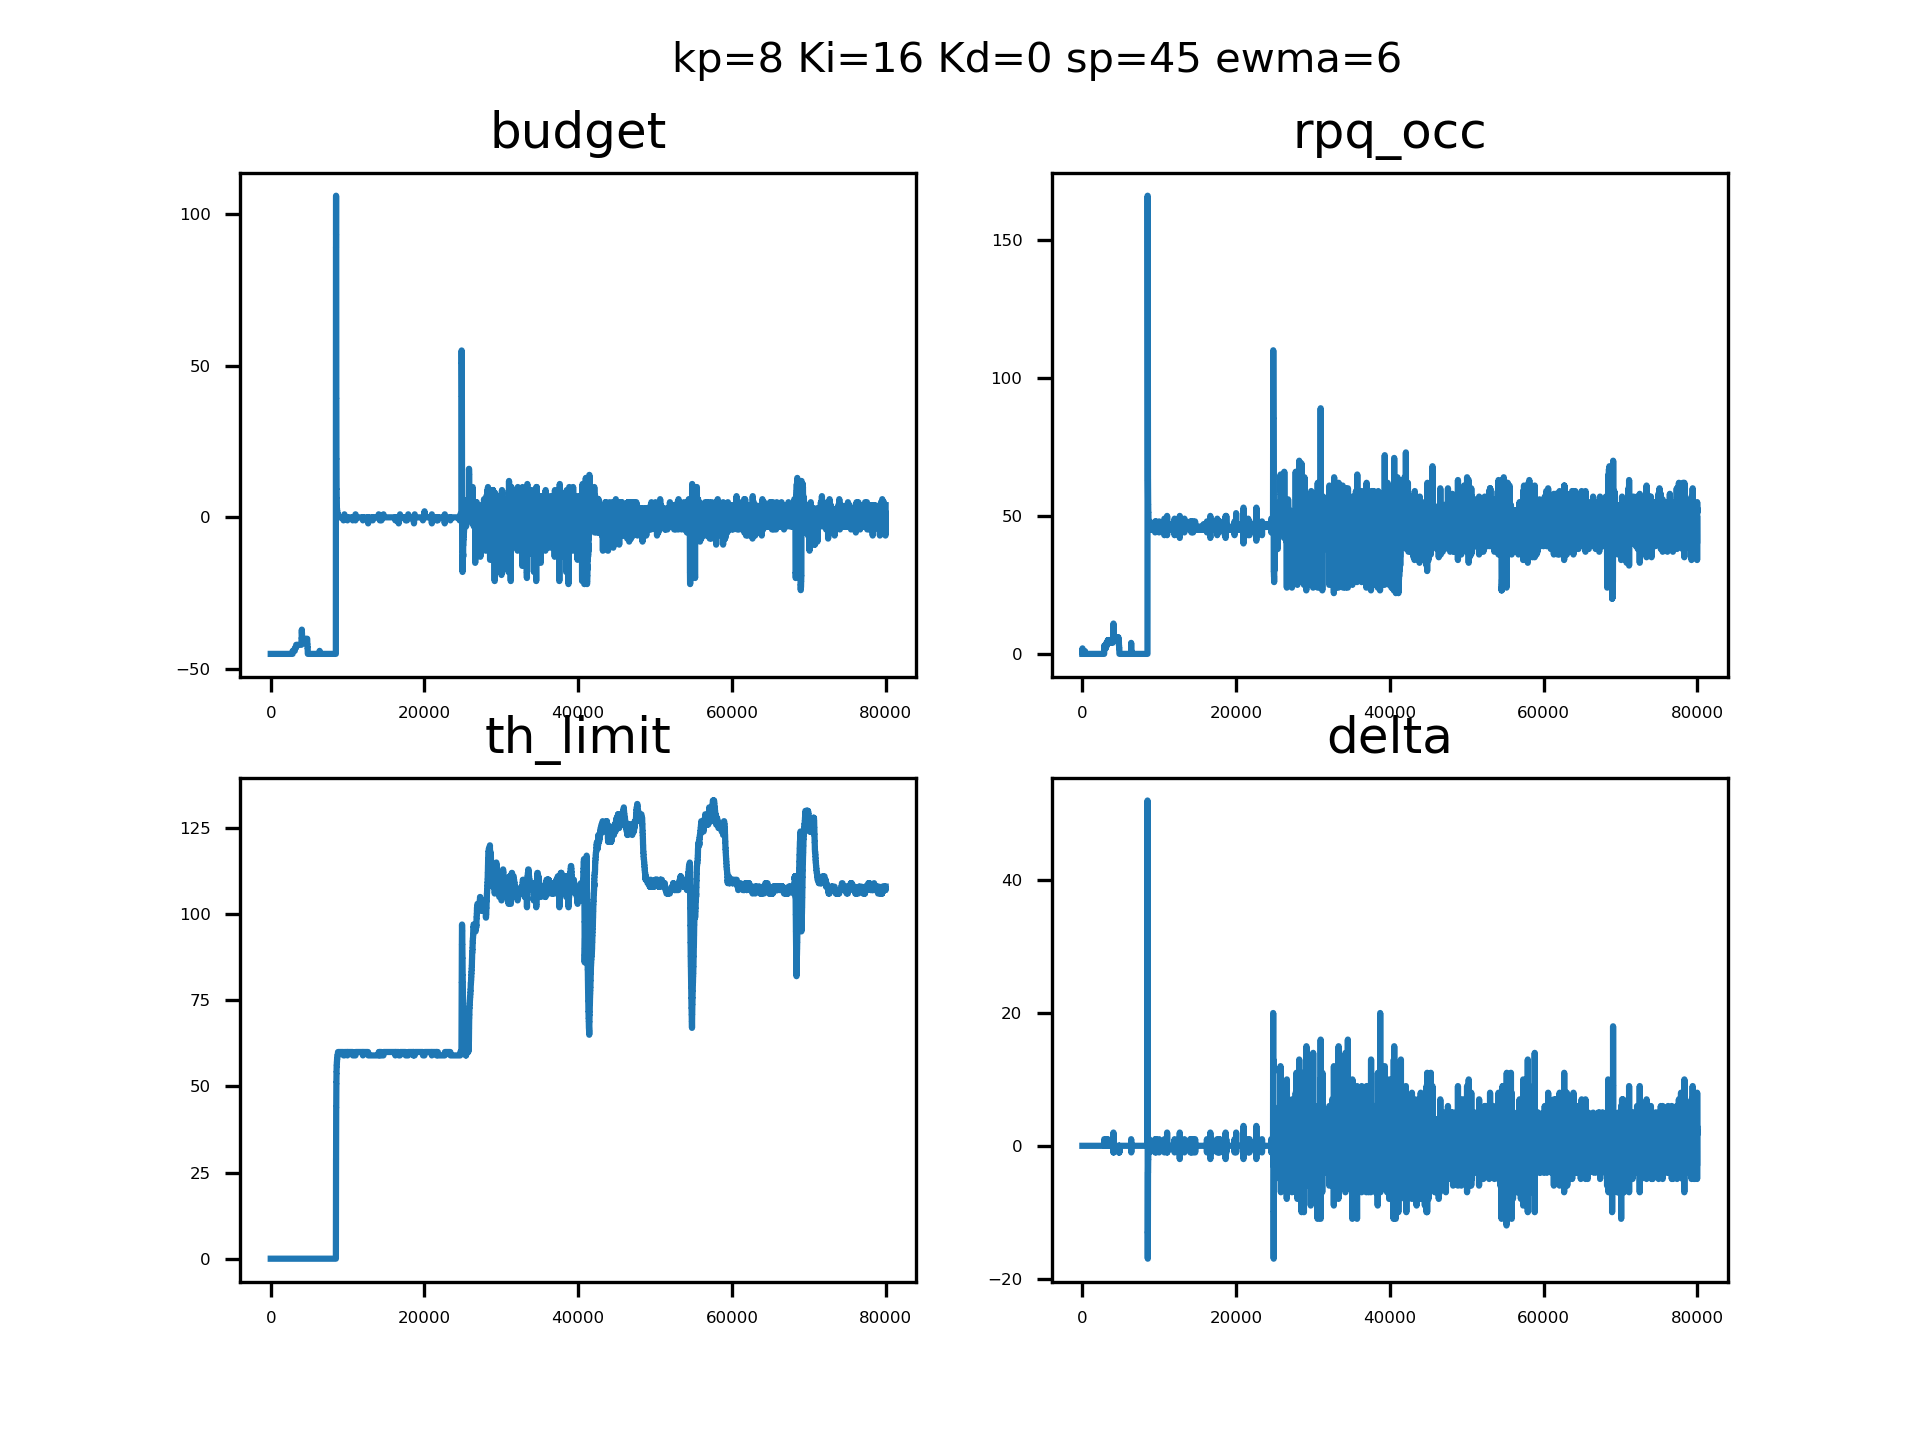

Values plotted in this chart, from the file beside it:
sampleTime, pid_out, pid_budget, ewma_out, rpqocc
0.08596, 0, 4294967251, 0, 0, 
0.08847, 0, 4294967251, 0, 0, 
0.08961, 0, 4294967251, 0, 0, 
0.09072, 0, 4294967251, 0, 0, 
0.09179, 0, 4294967251, 0, 0, 
0.09291, 0, 4294967251, 0, 0, 
0.09398, 0, 4294967251, 0, 0, 
0.09505, 0, 4294967251, 0, 0, 
0.09618, 0, 4294967251, 0, 0, 
0.09730, 0, 4294967251, 0, 0, 
0.09844, 0, 4294967251, 0, 0, 
0.09951, 0, 4294967251, 0, 0, 
0.1006, 0, 4294967251, 0, 2, 
0.1016, 0, 4294967251, 0, 2, 
0.1027, 0, 4294967251, 0, 2, 
0.1038, 0, 4294967251, 0, 2, 
0.1049, 0, 4294967251, 0, 0, 
0.1059, 0, 4294967251, 0, 0, 
0.1071, 0, 4294967251, 0, 0, 
0.1082, 0, 4294967251, 0, 0, 
0.1094, 0, 4294967251, 0, 0, 
0.1104, 0, 4294967251, 0, 0, 
0.1115, 0, 4294967251, 0, 0, 
0.1126, 0, 4294967251, 0, 0, 
0.1137, 0, 4294967251, 0, 0, 
0.1148, 0, 4294967251, 0, 0, 
0.1159, 0, 4294967251, 0, 0, 
0.1171, 0, 4294967251, 0, 0, 
0.1181, 0, 4294967251, 0, 0, 
0.1192, 0, 4294967251, 0, 0, 
0.1202, 0, 4294967251, 0, 0, 
0.1213, 0, 4294967251, 0, 0, 
0.1223, 0, 4294967251, 0, 0, 
0.1234, 0, 4294967251, 0, 0, 
0.1245, 0, 4294967251, 0, 0, 
0.1256, 0, 4294967251, 0, 0, 
0.1266, 0, 4294967251, 0, 0, 
0.1277, 0, 4294967251, 0, 0, 
0.1288, 0, 4294967251, 0, 0, 
0.1299, 0, 4294967251, 0, 0, 
0.131, 0, 4294967251, 0, 0, 
0.132, 0, 4294967251, 0, 0, 
0.1331, 0, 4294967251, 0, 0, 
0.1341, 0, 4294967251, 0, 0, 
0.1352, 0, 4294967251, 0, 0, 
0.1362, 0, 4294967251, 0, 0, 
0.1373, 0, 4294967251, 0, 0, 
0.1383, 0, 4294967251, 0, 0, 
0.1394, 0, 4294967251, 0, 0, 
0.1403, 0, 4294967251, 0, 0, 
0.1413, 0, 4294967251, 0, 0, 
0.1422, 0, 4294967251, 0, 0, 
0.1432, 0, 4294967251, 0, 0, 
0.1441, 0, 4294967251, 0, 0, 
0.145, 0, 4294967251, 0, 0, 
0.146, 0, 4294967251, 0, 0, 
0.1469, 0, 4294967251, 0, 0, 
0.1479, 0, 4294967251, 0, 0, 
0.1488, 0, 4294967251, 0, 0, 
0.1498, 0, 4294967251, 0, 0, 
... 79,940 more rows
